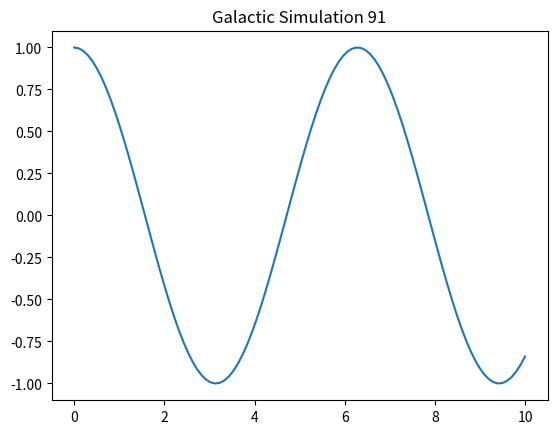

Generate this figure with matplotlib:
import numpy as np
import matplotlib.pyplot as plt

def simulate():
    t = np.linspace(0, 10, 100)
    y = np.cos(t)
    plt.plot(t, y)
    plt.title("Galactic Simulation 91")
    plt.show()

if __name__ == "__main__":
    simulate()
